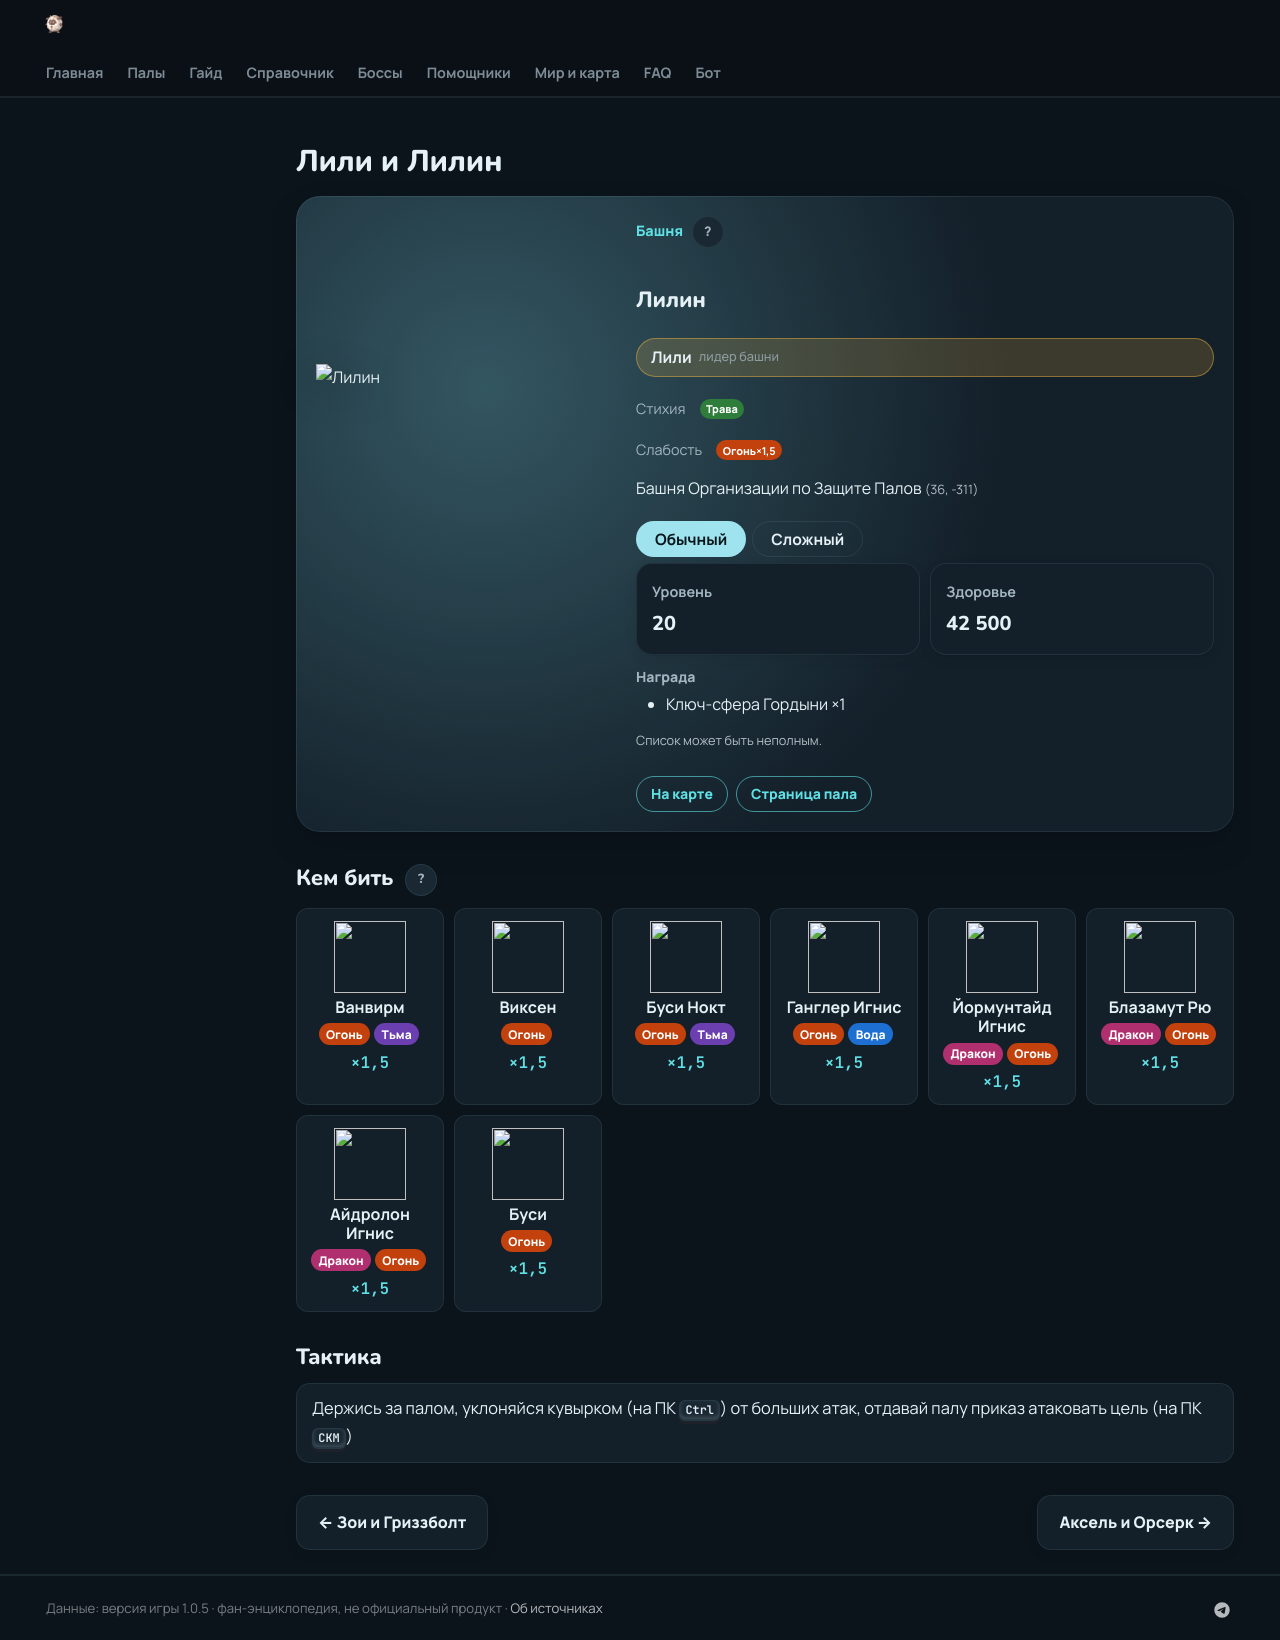

repository: 39den/palwiki · page: boss/lyleen/index.html · generator: mkdocs

---
hide: [toc]
---
# Лили и Лилин

<div class="boss-hero" data-el="grass" markdown="0"><img class="bimg" src="../../pp/art/LilyQueen-512.webp" srcset="../../pp/art/LilyQueen-384.webp 384w, ../../pp/art/LilyQueen-512.webp 512w, ../../pp/art/LilyQueen-768.webp 768w" sizes="(max-width:700px) 70vw, 360px" alt="Лилин" width="512" height="512" decoding="async" fetchpriority="high"><div class="bi"><span class="kind">🏯 Башня <button class="hlp" data-h="boss">?</button></span><h2>Лилин</h2><span class="leader" title="Лидер башни">🎖 Лили <small>лидер башни</small></span><div class="bel"><span class="il">Стихия</span><span class="el el-grass">Трава</span></div><div class="wk"><span class="il">Слабость</span><span class="el el-fire">Огонь <b class="mx">×1,5</b></span></div><div class="pl">📍 Башня Организации по Защите Палов <small>(36, -311)</small></div><div class="bmodes n2"><input type="radio" name="bmode" id="bm0" checked><label for="bm0">Обычный</label><input type="radio" name="bmode" id="bm1" ><label for="bm1">Сложный</label><div class="bmp"><div class=itiles><div class="it"><span class="ii">⭐</span><span class="il">Уровень</span><b>20</b></div><div class="it"><span class="ii">❤</span><span class="il">Здоровье</span><b>42 500</b></div></div><div class="brw"><span class="ish">🎁 Награда</span> Первая победа: опыт, очки древних технологий, продвижение сюжета; сложный режим — ценные материалы (см. справочник «Башни»)</div></div><div class="bmp"><div class=itiles><div class="it"><span class="ii">⭐</span><span class="il">Уровень</span><b>74</b></div><div class="it"><span class="ii">❤</span><span class="il">Здоровье</span><b>494 000</b></div></div><div class="brw"><span class="ish">🎁 Награда</span> Первая победа: опыт, очки древних технологий, продвижение сюжета; сложный режим — ценные материалы (см. справочник «Башни»)</div></div></div><div class="bb"><a class="md-button" href="../../map/?q=Башня Организации по Защите Палов">📍 На карте</a><a class="md-button" href="../../4_spravochniki/paly/lyleen/">Страница пала</a></div></div></div>

## 💥 Кем бить <button class="hlp" data-tip="Палы, которые бьют по слабости босса, — сверху самые эффективные (×1,5 и выше). Нажми на пала — откроется его сборка: там видно, сколько ударов нужно против этого босса.">?</button>

<div class="ctrs" markdown="0"><a class="ctr card-link" href="../../4_spravochniki/paly/vanwyrm/#bld"><img src="../../pp/art/BirdDragon-256.webp" width="96" height="96" alt="" loading="lazy" decoding="async"><b>Ванвирм</b><span class="ctr-el"><span class="el el-fire">Огонь</span><span class="el el-dark">Тьма</span></span><span class="ctr-x">×1,5</span></a><a class="ctr card-link" href="../../4_spravochniki/paly/wixen/#bld"><img src="../../pp/art/FoxMage-256.webp" width="96" height="96" alt="" loading="lazy" decoding="async"><b>Виксен</b><span class="ctr-el"><span class="el el-fire">Огонь</span></span><span class="ctr-x">×1,5</span></a><a class="ctr card-link" href="../../4_spravochniki/paly/bushi_noct/#bld"><img src="../../pp/art/Ronin_Dark-256.webp" width="96" height="96" alt="" loading="lazy" decoding="async"><b>Буси Нокт</b><span class="ctr-el"><span class="el el-fire">Огонь</span><span class="el el-dark">Тьма</span></span><span class="ctr-x">×1,5</span></a><a class="ctr card-link" href="../../4_spravochniki/paly/ghangler_ignis/#bld"><img src="../../pp/art/GhostAnglerfish_Fire-256.webp" width="96" height="96" alt="" loading="lazy" decoding="async"><b>Ганглер Игнис</b><span class="ctr-el"><span class="el el-fire">Огонь</span><span class="el el-water">Вода</span></span><span class="ctr-x">×1,5</span></a><a class="ctr card-link" href="../../4_spravochniki/paly/jormuntide_ignis/#bld"><img src="../../pp/art/Umihebi_Fire-256.webp" width="96" height="96" alt="" loading="lazy" decoding="async"><b>Йормунтайд Игнис</b><span class="ctr-el"><span class="el el-dragon">Дракон</span><span class="el el-fire">Огонь</span></span><span class="ctr-x">×1,5</span></a><a class="ctr card-link" href="../../4_spravochniki/paly/blazamut_ryu/#bld"><img src="../../pp/art/KingBahamut_Dragon-256.webp" width="96" height="96" alt="" loading="lazy" decoding="async"><b>Блазамут Рю</b><span class="ctr-el"><span class="el el-dragon">Дракон</span><span class="el el-fire">Огонь</span></span><span class="ctr-x">×1,5</span></a><a class="ctr card-link" href="../../4_spravochniki/paly/eidrolon_ignis/#bld"><img src="../../pp/art/GhostDragon_Fire-256.webp" width="96" height="96" alt="" loading="lazy" decoding="async"><b>Айдролон Игнис</b><span class="ctr-el"><span class="el el-dragon">Дракон</span><span class="el el-fire">Огонь</span></span><span class="ctr-x">×1,5</span></a><a class="ctr card-link" href="../../4_spravochniki/paly/bushi/#bld"><img src="../../pp/art/Ronin-256.webp" width="96" height="96" alt="" loading="lazy" decoding="async"><b>Буси</b><span class="ctr-el"><span class="el el-fire">Огонь</span></span><span class="ctr-x">×1,5</span></a></div>

## 🧠 Тактика

<div class="tips" markdown="0"><div class="tip"><span>💡</span>Держись за палом, уклоняйся кувырком (на ПК <kbd>Ctrl</kbd>) от больших атак, отдавай палу приказ атаковать цель (на ПК <kbd>СКМ</kbd>)</div></div>

<div class="pn" markdown="0"><a class="card-link" href="../../boss/grizzbolt/">← Зои и Гриззболт</a><a class="card-link" href="../../boss/orserk/">Аксель и Орсерк →</a></div>
